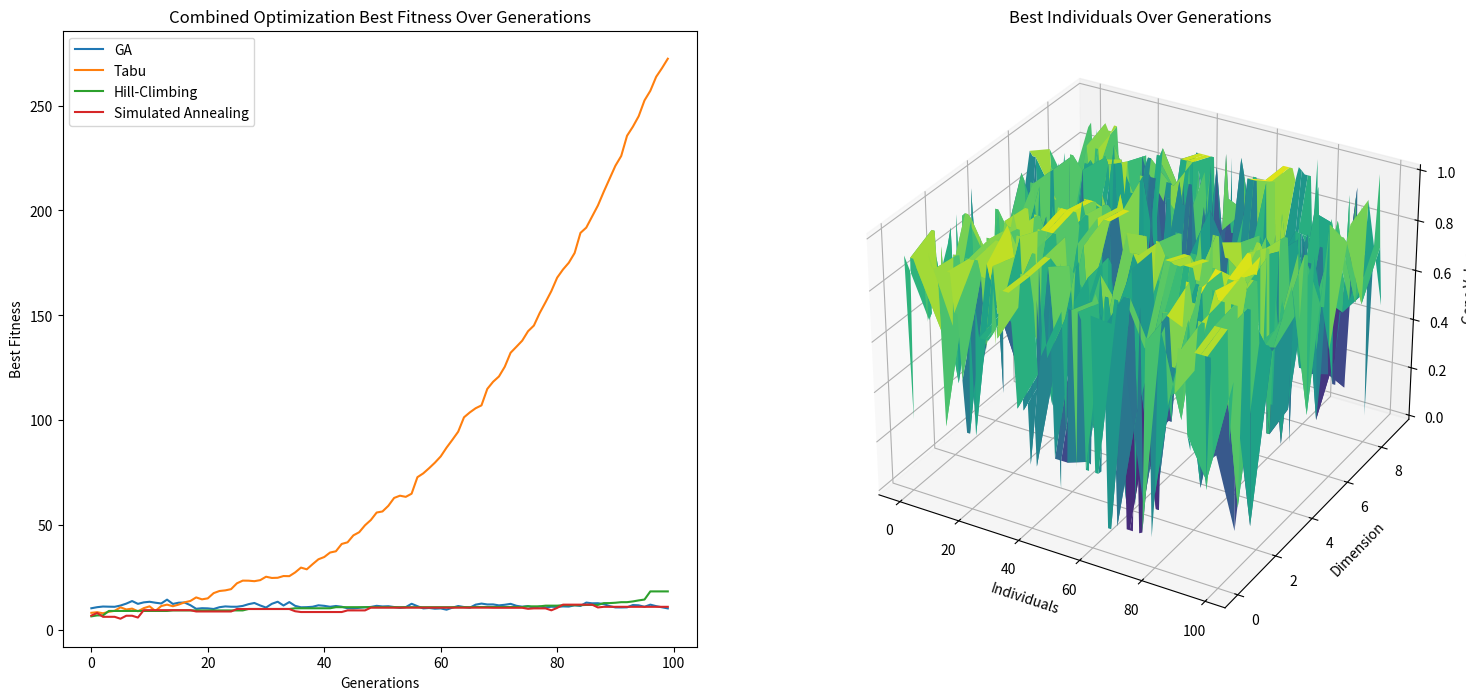

This chart was generated by the following Python code:
import numpy as np
import matplotlib.pyplot as plt
from mpl_toolkits.mplot3d import Axes3D

def complex_fitness_function(x):
    """A more complex fitness function to provide a challenging optimization problem."""
    return np.sum(np.sin(5 * np.pi * x) ** 6 + x ** 2)

# Constants
population_size = 100
num_generations = 100
num_dimensions = 10

# Genetic Algorithm
class GeneticAlgorithm:
    def __init__(self):
        self.population = np.random.rand(population_size, num_dimensions)
        self.fitness = np.zeros(population_size)

    def evaluate(self):
        self.fitness = np.array([complex_fitness_function(ind) for ind in self.population])

    def select(self):
        indices = np.argsort(self.fitness)[-population_size//2:]
        return self.population[indices]

    def crossover(self, parent1, parent2):
        point = np.random.randint(1, num_dimensions - 1)
        child1 = np.concatenate([parent1[:point], parent2[point:]])
        child2 = np.concatenate([parent2[:point], parent1[point:]])
        return child1, child2

    def mutate(self, individual):
        point = np.random.randint(num_dimensions)
        individual[point] = np.random.rand()
        return individual

    def run(self):
        best_fitness = []
        best_individuals = []
        for generation in range(num_generations):
            self.evaluate()
            best_fitness.append(np.max(self.fitness))
            best_individuals.append(self.population[np.argmax(self.fitness)])
            parents = self.select()
            new_population = []
            for i in range(0, len(parents), 2):
                parent1, parent2 = parents[i], parents[i + 1]
                child1, child2 = self.crossover(parent1, parent2)
                new_population.append(self.mutate(child1))
                new_population.append(self.mutate(child2))
            self.population = np.array(new_population)
            print(f"Generation {generation+1}/{num_generations} - Best Fitness: {best_fitness[-1]}")
        return best_fitness, best_individuals

# Tabu Search
import numpy as np

# Tabu Search
class TabuSearch:
    def __init__(self):
        self.solution = np.random.rand(num_dimensions)
        self.fitness = complex_fitness_function(self.solution)
        self.tabu_list = []
        self.tabu_list_size = 5

    def run(self):
        best_fitness = []
        for iteration in range(num_generations):
            neighbors = [self.solution + np.random.normal(0, 0.1, num_dimensions) for _ in range(20)]
            neighbors_fitness = [complex_fitness_function(neighbor) for neighbor in neighbors]
            best_neighbor = neighbors[np.argmax(neighbors_fitness)]
            if not any(np.array_equal(best_neighbor, t) for t in self.tabu_list):
                self.solution = best_neighbor
                self.fitness = np.max(neighbors_fitness)
                self.tabu_list.append(best_neighbor)
                if len(self.tabu_list) > self.tabu_list_size:
                    self.tabu_list.pop(0)
            best_fitness.append(self.fitness)
            print(f"Tabu Iteration {iteration+1}/{num_generations} - Best Fitness: {self.fitness}")
        return best_fitness, self.solution


# Hill-Climbing
class HillClimbing:
    def __init__(self):
        self.solution = np.random.rand(num_dimensions)
        self.fitness = complex_fitness_function(self.solution)

    def run(self):
        best_fitness = []
        for iteration in range(num_generations):
            neighbors = [self.solution + np.random.normal(0, 0.1, num_dimensions) for _ in range(20)]
            neighbors_fitness = [complex_fitness_function(neighbor) for neighbor in neighbors]
            best_neighbor = neighbors[np.argmax(neighbors_fitness)]
            if np.max(neighbors_fitness) > self.fitness:
                self.solution = best_neighbor
                self.fitness = np.max(neighbors_fitness)
            best_fitness.append(self.fitness)
            print(f"Hill-Climbing Iteration {iteration+1}/{num_generations} - Best Fitness: {self.fitness}")
        return best_fitness, self.solution

# Simulated Annealing
class SimulatedAnnealing:
    def __init__(self):
        self.solution = np.random.rand(num_dimensions)
        self.fitness = complex_fitness_function(self.solution)
        self.temperature = 1.0
        self.cooling_rate = 0.99

    def run(self):
        best_fitness = []
        for iteration in range(num_generations):
            neighbor = self.solution + np.random.normal(0, 0.1, num_dimensions)
            neighbor_fitness = complex_fitness_function(neighbor)
            if neighbor_fitness > self.fitness or np.random.rand() < np.exp((neighbor_fitness - self.fitness) / self.temperature):
                self.solution = neighbor
                self.fitness = neighbor_fitness
            self.temperature *= self.cooling_rate
            best_fitness.append(self.fitness)
            print(f"Simulated Annealing Iteration {iteration+1}/{num_generations} - Best Fitness: {self.fitness}")
        return best_fitness, self.solution

def combined_optimization():
    ga = GeneticAlgorithm()
    ga_best_fitness, ga_best_individuals = ga.run()

    tabu_search = TabuSearch()
    tabu_best_fitness, _ = tabu_search.run()

    hill_climbing = HillClimbing()
    hc_best_fitness, _ = hill_climbing.run()

    simulated_annealing = SimulatedAnnealing()
    sa_best_fitness, _ = simulated_annealing.run()

    return ga_best_fitness, ga_best_individuals, tabu_best_fitness, hc_best_fitness, sa_best_fitness

ga_best_fitness, ga_best_individuals, tabu_best_fitness, hc_best_fitness, sa_best_fitness = combined_optimization()

# Plotting
fig = plt.figure(figsize=(18, 8))
ax1 = fig.add_subplot(121)
ax2 = fig.add_subplot(122, projection='3d')

ax1.plot(range(num_generations), ga_best_fitness, label='GA')
ax1.plot(range(num_generations), tabu_best_fitness, label='Tabu')
ax1.plot(range(num_generations), hc_best_fitness, label='Hill-Climbing')
ax1.plot(range(num_generations), sa_best_fitness, label='Simulated Annealing')
ax1.set_xlabel('Generations')
ax1.set_ylabel('Best Fitness')
ax1.legend()
ax1.set_title('Combined Optimization Best Fitness Over Generations')

X = np.arange(population_size)
Y = np.arange(num_dimensions)
X, Y = np.meshgrid(X, Y)
Z = np.array(ga_best_individuals).T
ax2.plot_surface(X, Y, Z, cmap='viridis')
ax2.set_xlabel('Individuals')
ax2.set_ylabel('Dimension')
ax2.set_zlabel('Gene Value')
ax2.set_title('Best Individuals Over Generations')

plt.show()
